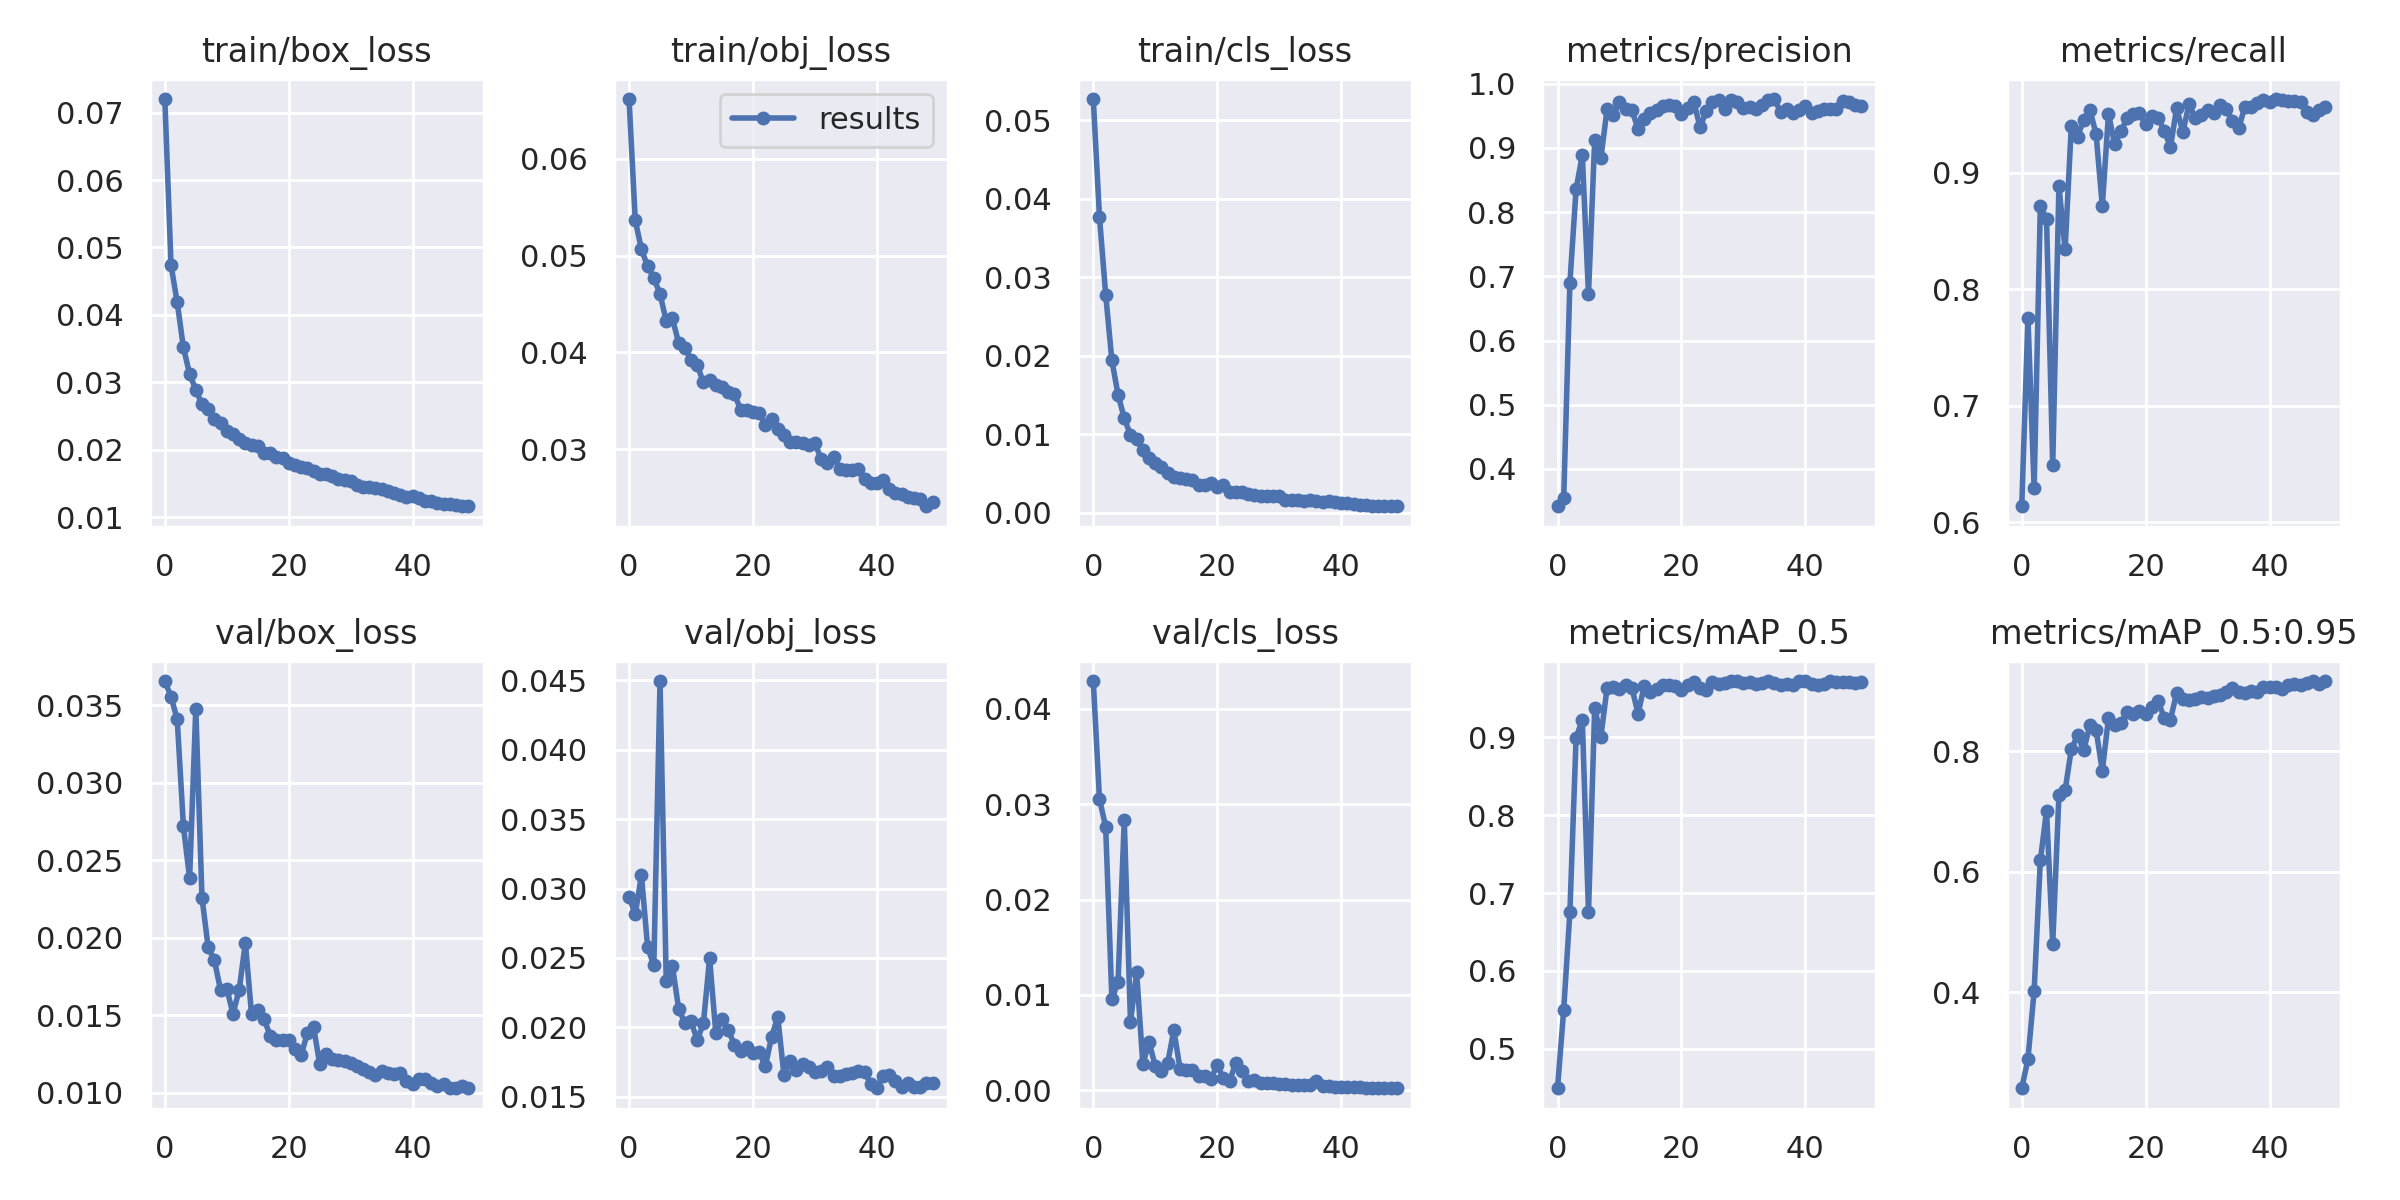

Values plotted in this chart, from the file beside it:
epoch, train/box_loss, train/obj_loss, train/cls_loss, metrics/precision, metrics/recall, metrics/mAP_0.5, metrics/mAP_0.5:0.95, val/box_loss, val/obj_loss, val/cls_loss, x/lr0, x/lr1, x/lr2
0, 0.07201, 0.06613, 0.05272, 0.3419, 0.6138, 0.4491, 0.2412, 0.03655, 0.02939, 0.04291, 0.003322, 0.003322, 0.0701
1, 0.0474, 0.05364, 0.03773, 0.3542, 0.7754, 0.55, 0.2895, 0.03555, 0.02815, 0.03053, 0.006524, 0.006524, 0.03997
2, 0.04185, 0.05063, 0.02782, 0.6902, 0.629, 0.6761, 0.4027, 0.03409, 0.03095, 0.02764, 0.009593, 0.009593, 0.009706
3, 0.03516, 0.04889, 0.01943, 0.8361, 0.8716, 0.8997, 0.6189, 0.02719, 0.02576, 0.009556, 0.009406, 0.009406, 0.009406
4, 0.03122, 0.04766, 0.01504, 0.8887, 0.8603, 0.9226, 0.7014, 0.02383, 0.02448, 0.01137, 0.009406, 0.009406, 0.009406
5, 0.02891, 0.04604, 0.01207, 0.6723, 0.6488, 0.6754, 0.4807, 0.03477, 0.04493, 0.02837, 0.009208, 0.009208, 0.009208
6, 0.02672, 0.04323, 0.009908, 0.9125, 0.8885, 0.9382, 0.7269, 0.02257, 0.02337, 0.007201, 0.00901, 0.00901, 0.00901
7, 0.02603, 0.04351, 0.009423, 0.8841, 0.8341, 0.9011, 0.7354, 0.01937, 0.02442, 0.01237, 0.008812, 0.008812, 0.008812
8, 0.02452, 0.041, 0.008036, 0.9605, 0.9403, 0.9637, 0.8033, 0.01854, 0.02136, 0.002717, 0.008614, 0.008614, 0.008614
9, 0.02395, 0.04049, 0.006999, 0.9505, 0.9307, 0.9644, 0.8265, 0.01661, 0.02033, 0.005062, 0.008416, 0.008416, 0.008416
10, 0.02285, 0.03925, 0.006301, 0.972, 0.9454, 0.962, 0.8018, 0.0167, 0.02044, 0.002573, 0.008218, 0.008218, 0.008218
11, 0.02228, 0.03873, 0.005803, 0.9605, 0.9542, 0.9674, 0.8435, 0.01509, 0.0191, 0.002041, 0.00802, 0.00802, 0.00802
12, 0.02158, 0.03691, 0.00505, 0.9588, 0.9329, 0.9638, 0.8355, 0.01663, 0.02029, 0.00285, 0.007822, 0.007822, 0.007822
13, 0.02099, 0.0372, 0.004542, 0.9295, 0.8714, 0.9306, 0.7675, 0.01967, 0.02499, 0.006306, 0.007624, 0.007624, 0.007624
14, 0.02063, 0.0367, 0.004504, 0.9453, 0.9505, 0.9664, 0.855, 0.01504, 0.01961, 0.002283, 0.007426, 0.007426, 0.007426
15, 0.02057, 0.03642, 0.004322, 0.9539, 0.9245, 0.9585, 0.844, 0.01531, 0.02058, 0.002102, 0.007228, 0.007228, 0.007228
16, 0.01954, 0.03598, 0.004168, 0.9594, 0.9355, 0.9624, 0.8464, 0.01476, 0.01983, 0.002143, 0.00703, 0.00703, 0.00703
17, 0.01947, 0.03573, 0.003613, 0.9648, 0.9468, 0.9671, 0.8654, 0.01368, 0.01876, 0.001465, 0.006832, 0.006832, 0.006832
18, 0.01886, 0.03411, 0.003523, 0.967, 0.9507, 0.9672, 0.8612, 0.01339, 0.01829, 0.001489, 0.006634, 0.006634, 0.006634
19, 0.01877, 0.03402, 0.003806, 0.9646, 0.9516, 0.9666, 0.8673, 0.01342, 0.01858, 0.001229, 0.006436, 0.006436, 0.006436
20, 0.01809, 0.03386, 0.003342, 0.9522, 0.9415, 0.9612, 0.8622, 0.01341, 0.01813, 0.002651, 0.006238, 0.006238, 0.006238
21, 0.01777, 0.03378, 0.00354, 0.9627, 0.9489, 0.9671, 0.8738, 0.01283, 0.01825, 0.001266, 0.00604, 0.00604, 0.00604
22, 0.01738, 0.03256, 0.002709, 0.9715, 0.9471, 0.9714, 0.8841, 0.01241, 0.01721, 0.0009649, 0.005842, 0.005842, 0.005842
23, 0.01733, 0.03313, 0.002692, 0.9321, 0.9361, 0.9638, 0.8548, 0.01383, 0.01932, 0.002888, 0.005644, 0.005644, 0.005644
24, 0.01681, 0.03214, 0.002643, 0.957, 0.922, 0.9614, 0.8524, 0.01423, 0.02076, 0.002079, 0.005446, 0.005446, 0.005446
25, 0.01647, 0.03151, 0.002353, 0.9717, 0.9554, 0.9717, 0.897, 0.01186, 0.01657, 0.001026, 0.005248, 0.005248, 0.005248
26, 0.01637, 0.03076, 0.002278, 0.9739, 0.9347, 0.9684, 0.887, 0.01248, 0.01757, 0.001092, 0.00505, 0.00505, 0.00505
27, 0.01606, 0.03082, 0.002215, 0.9607, 0.9591, 0.9705, 0.8848, 0.01216, 0.01692, 0.0007313, 0.004852, 0.004852, 0.004852
28, 0.01561, 0.03067, 0.00221, 0.9754, 0.9469, 0.9725, 0.8872, 0.01214, 0.01735, 0.0007779, 0.004654, 0.004654, 0.004654
29, 0.01553, 0.03044, 0.002205, 0.9719, 0.9498, 0.9719, 0.8902, 0.01207, 0.01714, 0.0007904, 0.004456, 0.004456, 0.004456
30, 0.01539, 0.03063, 0.002126, 0.9628, 0.9542, 0.9701, 0.889, 0.01189, 0.01681, 0.0006869, 0.004258, 0.004258, 0.004258
31, 0.01483, 0.02903, 0.001614, 0.9639, 0.9509, 0.9713, 0.8918, 0.01174, 0.01689, 0.0006262, 0.00406, 0.00406, 0.00406
32, 0.0144, 0.02865, 0.001668, 0.9603, 0.9584, 0.9688, 0.8931, 0.01155, 0.01713, 0.0006081, 0.003862, 0.003862, 0.003862
33, 0.01449, 0.02922, 0.001639, 0.9669, 0.955, 0.9702, 0.8981, 0.01132, 0.0165, 0.0005776, 0.003664, 0.003664, 0.003664
34, 0.01429, 0.02801, 0.001554, 0.9745, 0.9445, 0.972, 0.9045, 0.01114, 0.01649, 0.0005634, 0.003466, 0.003466, 0.003466
35, 0.01418, 0.02791, 0.001619, 0.9761, 0.9381, 0.9694, 0.8986, 0.01137, 0.01664, 0.0005169, 0.003268, 0.003268, 0.003268
36, 0.01385, 0.02784, 0.001543, 0.956, 0.9564, 0.9674, 0.8972, 0.01124, 0.01674, 0.0009716, 0.00307, 0.00307, 0.00307
37, 0.01363, 0.02799, 0.00144, 0.9609, 0.9563, 0.9684, 0.9007, 0.01121, 0.0169, 0.0004767, 0.002872, 0.002872, 0.002872
38, 0.01335, 0.02691, 0.001484, 0.9539, 0.9595, 0.9676, 0.8981, 0.01128, 0.01683, 0.0004625, 0.002674, 0.002674, 0.002674
39, 0.01295, 0.0265, 0.001391, 0.9585, 0.962, 0.9725, 0.9068, 0.01076, 0.01594, 0.0003998, 0.002476, 0.002476, 0.002476
40, 0.01308, 0.02656, 0.001248, 0.9647, 0.9603, 0.972, 0.9066, 0.01054, 0.01562, 0.000381, 0.002278, 0.002278, 0.002278
41, 0.01282, 0.02682, 0.001222, 0.9548, 0.9632, 0.9689, 0.9069, 0.01089, 0.01651, 0.0003492, 0.00208, 0.00208, 0.00208
42, 0.01242, 0.02591, 0.001184, 0.9575, 0.9627, 0.9675, 0.9036, 0.0109, 0.01656, 0.0003592, 0.001882, 0.001882, 0.001882
43, 0.01243, 0.0255, 0.001036, 0.9599, 0.9614, 0.9691, 0.9092, 0.01062, 0.01618, 0.0003095, 0.001684, 0.001684, 0.001684
44, 0.01216, 0.02543, 0.0009795, 0.9611, 0.9614, 0.972, 0.9117, 0.01045, 0.01574, 0.0002872, 0.001486, 0.001486, 0.001486
45, 0.01196, 0.02506, 0.0009263, 0.9611, 0.9607, 0.9709, 0.9097, 0.01058, 0.01598, 0.0002757, 0.001288, 0.001288, 0.001288
46, 0.01196, 0.02496, 0.0009132, 0.9734, 0.9519, 0.971, 0.914, 0.01033, 0.01569, 0.0002532, 0.00109, 0.00109, 0.00109
47, 0.01182, 0.02487, 0.000868, 0.9717, 0.9494, 0.9716, 0.9166, 0.01032, 0.01568, 0.0002429, 0.000892, 0.000892, 0.000892
48, 0.01162, 0.02415, 0.0009012, 0.9671, 0.9534, 0.9704, 0.9116, 0.01041, 0.016, 0.000231, 0.000694, 0.000694, 0.000694
49, 0.01168, 0.0246, 0.0008505, 0.9656, 0.9567, 0.9708, 0.9163, 0.01028, 0.01597, 0.000222, 0.000496, 0.000496, 0.000496
